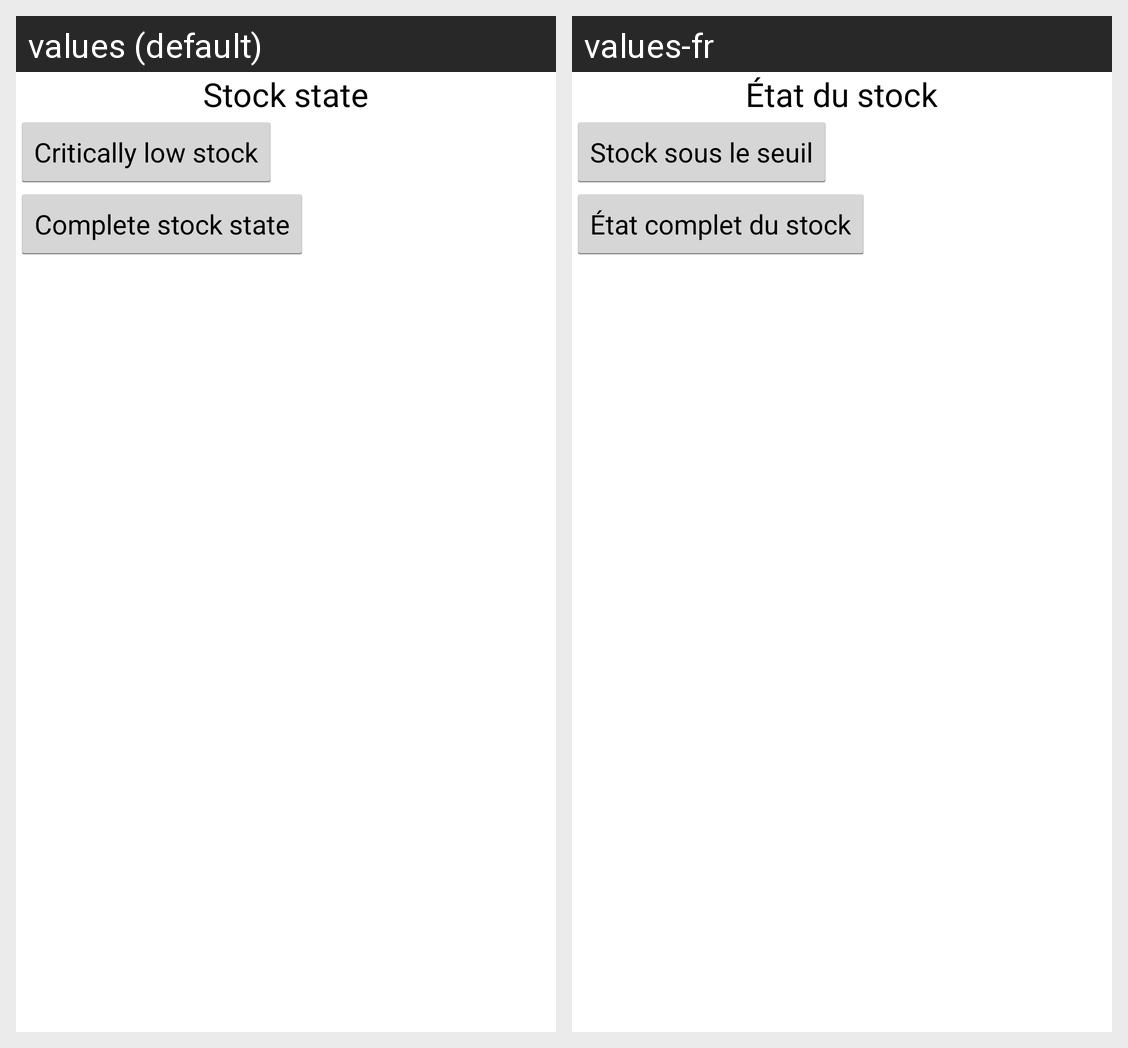

The Android screen above is rendered under two locales of the same app. Produce the string resources it draws, with the default and per-locale values.
Android screen res/layout/stock_fragment_layout.xml rendered under 2 locales, left to right: values (default), values-fr. Device: Nexus 5 (rendered at 1080×1920; each locale shown at half size, 540×960, under a caption strip naming it); theme android:Theme.Holo.Light.
Strings drawn on this screen, with the default value and each locale's value (text and hints the layout hard-codes, and strings that could not be matched under every locale, appear in the picture but are not listed):

stock_main_title
  values: Stock state
  values-fr: État du stock

show_insuffisant
  values: Critically low stock
  values-fr: Stock sous le seuil

show_stock
  values: Complete stock state
  values-fr: État complet du stock
